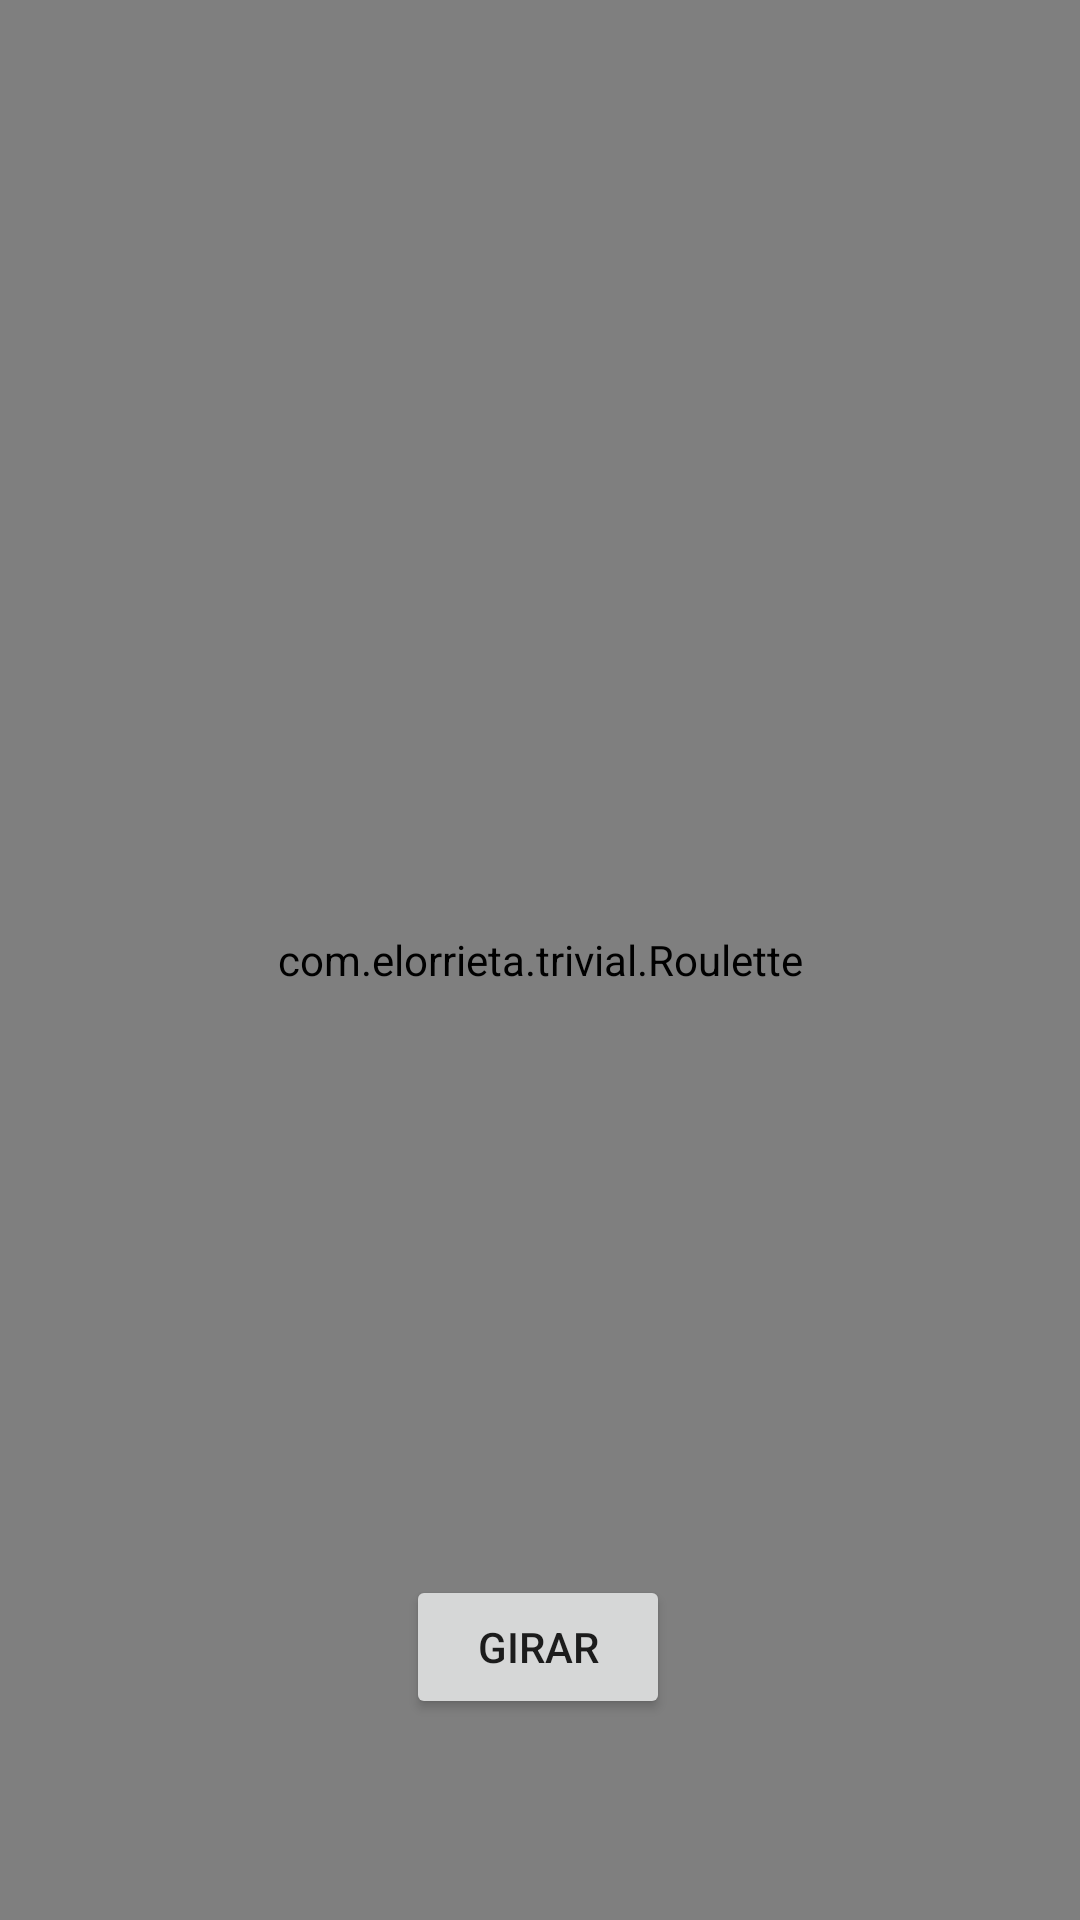

Layout XML and referenced resources for this Android screen:
<!-- AndroidManifest.xml: application theme Theme.Trivial -->
<!-- res/layout/activity_category.xml -->
<?xml version="1.0" encoding="utf-8"?>
<androidx.constraintlayout.widget.ConstraintLayout xmlns:android="http://schemas.android.com/apk/res/android"
    xmlns:app="http://schemas.android.com/apk/res-auto"
    xmlns:tools="http://schemas.android.com/tools"
    android:layout_width="match_parent"
    android:layout_height="match_parent"
    tools:context=".CategoryActivity">

  <Button
      android:id="@+id/btnSpinRoulette"
      android:layout_width="wrap_content"
      android:layout_height="wrap_content"
      android:text="@string/btnRoulette"
      app:layout_constraintBottom_toBottomOf="parent"
      app:layout_constraintEnd_toEndOf="parent"
      app:layout_constraintHorizontal_bias="0.498"
      app:layout_constraintStart_toStartOf="parent"
      app:layout_constraintTop_toTopOf="parent"
      app:layout_constraintVertical_bias="0.887" />

  <TextView
      android:id="@+id/lblCategory"
      android:layout_width="306dp"
      android:layout_height="79dp"
      android:text="@string/lblCategory"
      android:textAlignment="center"
      android:textColor="@color/black"
      android:textSize="24sp"
      android:visibility="invisible"
      app:layout_constraintBottom_toBottomOf="parent"
      app:layout_constraintEnd_toEndOf="parent"
      app:layout_constraintHorizontal_bias="0.495"
      app:layout_constraintStart_toStartOf="parent"
      app:layout_constraintTop_toTopOf="parent"
      app:layout_constraintVertical_bias="0.052" />

  <TextView
      android:id="@+id/lblArrow"
      android:layout_width="28dp"
      android:layout_height="46dp"
      android:layout_marginTop="40dp"
      android:layout_marginEnd="8dp"
      android:text="←"
      android:textSize="34sp"
      android:textStyle="bold"
      app:layout_constraintBottom_toBottomOf="parent"
      app:layout_constraintEnd_toEndOf="parent"
      app:layout_constraintHorizontal_bias="0.914"
      app:layout_constraintStart_toEndOf="@+id/roulette"
      app:layout_constraintTop_toTopOf="parent"
      app:layout_constraintVertical_bias="0.454" />

  <com.elorrieta.trivial.Roulette
      android:id="@+id/roulette"
      android:layout_width="0dp"
      android:layout_height="0dp"
      app:layout_constraintBottom_toBottomOf="parent"
      app:layout_constraintEnd_toEndOf="parent"
      app:layout_constraintStart_toStartOf="parent"
      app:layout_constraintTop_toTopOf="parent" />

</androidx.constraintlayout.widget.ConstraintLayout>
<!-- resources referenced by this layout -->
<resources>
  <color name="black">#FF000000</color>
  <string name="btnRoulette">Girar</string>
  <string name="lblCategory">Categoría</string>
  <style name="Theme.Trivial" parent="Theme.MaterialComponents.DayNight.DarkActionBar">
          
          <item name="colorPrimary">@color/purple_500</item>
          <item name="colorPrimaryVariant">@color/purple_700</item>
          <item name="colorOnPrimary">@color/white</item>
          
          <item name="colorSecondary">@color/teal_200</item>
          <item name="colorSecondaryVariant">@color/teal_700</item>
          <item name="colorOnSecondary">@color/black</item>
          
          <item name="android:statusBarColor" tools:targetApi="l">?attr/colorPrimaryVariant</item>
          
      </style>
  <color name="purple_500">#FF6200EE</color>
  <color name="purple_700">#FF3700B3</color>
  <color name="white">#FFFFFFFF</color>
  <color name="teal_200">#FF03DAC5</color>
  <color name="teal_700">#FF018786</color>
</resources>
